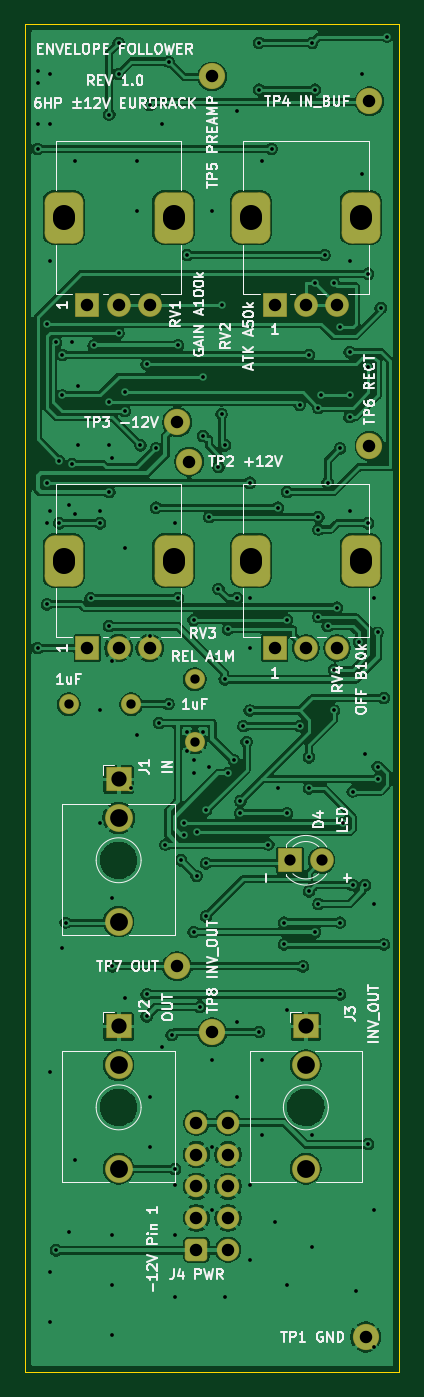
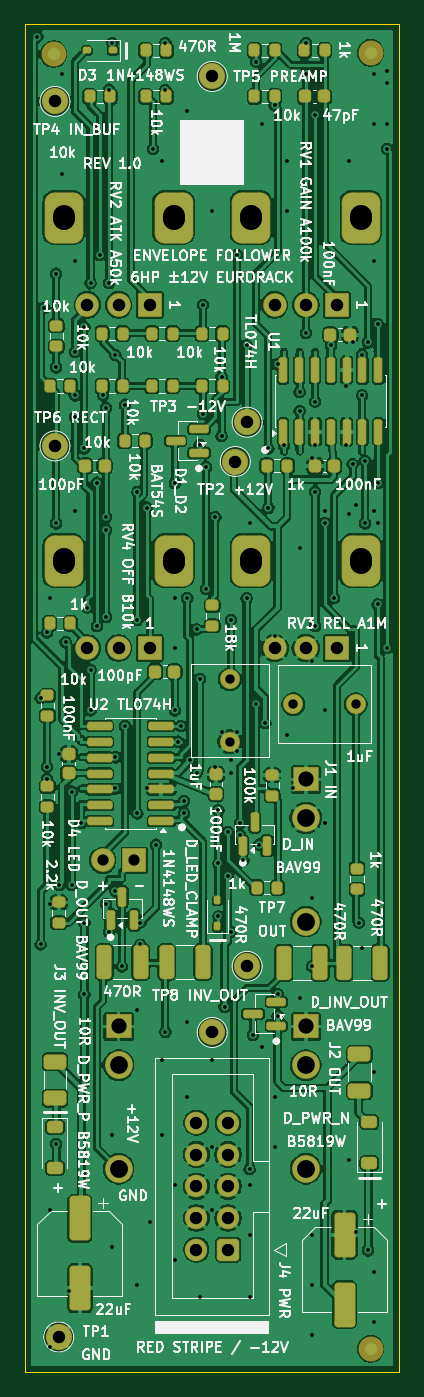
Circuit board: 11 layer files. Board 30.0 x 108.0 mm.
- bottom_copper: EnvelopeFollower-B_Cu.gbl (381662 bytes)
- bottom_mask: EnvelopeFollower-B_Mask.gbs (9590 bytes)
- paste: EnvelopeFollower-B_Paste.gbp (7053 bytes)
- bottom_silk: EnvelopeFollower-B_Silkscreen.gbo (185139 bytes)
- outline: EnvelopeFollower-Edge_Cuts.gm1 (571 bytes)
- top_copper: EnvelopeFollower-F_Cu.gtl (208696 bytes)
- top_mask: EnvelopeFollower-F_Mask.gts (3366 bytes)
- paste: EnvelopeFollower-F_Paste.gtp (464 bytes)
- top_silk: EnvelopeFollower-F_Silkscreen.gto (64711 bytes)
- drill: EnvelopeFollower-NPTH.drl (264 bytes)
- drill: EnvelopeFollower-PTH.drl (4162 bytes)

=== bottom_copper: EnvelopeFollower-B_Cu.gbl (381662 bytes, source omitted) ===
=== bottom_mask: EnvelopeFollower-B_Mask.gbs (9590 bytes, source omitted) ===
=== paste: EnvelopeFollower-B_Paste.gbp (7053 bytes, source omitted) ===
=== bottom_silk: EnvelopeFollower-B_Silkscreen.gbo (185139 bytes, source omitted) ===
=== outline: EnvelopeFollower-Edge_Cuts.gm1 ===
%TF.GenerationSoftware,KiCad,Pcbnew,10.0.7*%
%TF.CreationDate,2026-11-21T09:36:03+11:00*%
%TF.ProjectId,EnvelopeFollower,456e7665-6c6f-4706-9546-6f6c6c6f7765,REV 1.0*%
%TF.SameCoordinates,Original*%
%TF.FileFunction,Profile,NP*%
%FSLAX46Y46*%
G04 Gerber Fmt 4.6, Leading zero omitted, Abs format (unit mm)*
G04 Created by KiCad (PCBNEW 10.0.7) date 2026-11-21 09:36:03*
%MOMM*%
%LPD*%
G01*
G04 APERTURE LIST*
%TA.AperFunction,Profile*%
%ADD10C,0.100000*%
%TD*%
G04 APERTURE END LIST*
D10*
X0Y0D02*
X30000000Y0D01*
X30000000Y-108000000D01*
X0Y-108000000D01*
X0Y0D01*
M02*

=== top_copper: EnvelopeFollower-F_Cu.gtl (208696 bytes, source omitted) ===
=== top_mask: EnvelopeFollower-F_Mask.gts ===
%TF.GenerationSoftware,KiCad,Pcbnew,10.0.7*%
%TF.CreationDate,2026-11-21T09:36:03+11:00*%
%TF.ProjectId,EnvelopeFollower,456e7665-6c6f-4706-9546-6f6c6c6f7765,REV 1.0*%
%TF.SameCoordinates,Original*%
%TF.FileFunction,Soldermask,Top*%
%TF.FilePolarity,Negative*%
%FSLAX46Y46*%
G04 Gerber Fmt 4.6, Leading zero omitted, Abs format (unit mm)*
G04 Created by KiCad (PCBNEW 10.0.7) date 2026-11-21 09:36:03*
%MOMM*%
%LPD*%
G01*
G04 APERTURE LIST*
G04 Aperture macros list*
%AMRoundRect*
0 Rectangle with rounded corners*
0 $1 Rounding radius*
0 $2 $3 $4 $5 $6 $7 $8 $9 X,Y pos of 4 corners*
0 Add a 4 corners polygon primitive as box body*
4,1,4,$2,$3,$4,$5,$6,$7,$8,$9,$2,$3,0*
0 Add four circle primitives for the rounded corners*
1,1,$1+$1,$2,$3*
1,1,$1+$1,$4,$5*
1,1,$1+$1,$6,$7*
1,1,$1+$1,$8,$9*
0 Add four rect primitives between the rounded corners*
20,1,$1+$1,$2,$3,$4,$5,0*
20,1,$1+$1,$4,$5,$6,$7,0*
20,1,$1+$1,$6,$7,$8,$9,0*
20,1,$1+$1,$8,$9,$2,$3,0*%
G04 Aperture macros list end*
%ADD10RoundRect,0.050000X0.965000X0.915000X-0.965000X0.915000X-0.965000X-0.915000X0.965000X-0.915000X0*%
%ADD11C,2.230000*%
%ADD12RoundRect,0.050000X0.900000X-0.900000X0.900000X0.900000X-0.900000X0.900000X-0.900000X-0.900000X0*%
%ADD13C,1.900000*%
%ADD14RoundRect,0.800000X0.750000X-1.250000X0.750000X1.250000X-0.750000X1.250000X-0.750000X-1.250000X0*%
%ADD15RoundRect,0.050000X-0.900000X-0.900000X0.900000X-0.900000X0.900000X0.900000X-0.900000X0.900000X0*%
%ADD16C,2.100000*%
%ADD17C,1.600000*%
%ADD18RoundRect,0.300000X-0.600000X-0.600000X0.600000X-0.600000X0.600000X0.600000X-0.600000X0.600000X0*%
%ADD19C,1.800000*%
G04 APERTURE END LIST*
D10*
%TO.C,J1*%
X7500000Y-60520000D03*
D11*
X7500000Y-71920000D03*
X7500000Y-63620000D03*
%TD*%
D10*
%TO.C,J3*%
X22500000Y-80320000D03*
D11*
X22500000Y-91720000D03*
X22500000Y-83420000D03*
%TD*%
D12*
%TO.C,RV1*%
X5000000Y-22500000D03*
D13*
X7500000Y-22500000D03*
X10000000Y-22500000D03*
D14*
X3100000Y-15500000D03*
X11900000Y-15500000D03*
%TD*%
D15*
%TO.C,D4*%
X21230000Y-67000000D03*
D13*
X23770000Y-67000000D03*
%TD*%
D12*
%TO.C,RV4*%
X20000000Y-50000000D03*
D13*
X22500000Y-50000000D03*
X25000000Y-50000000D03*
D14*
X18100000Y-43000000D03*
X26900000Y-43000000D03*
%TD*%
D12*
%TO.C,RV3*%
X5000000Y-50000000D03*
D13*
X7500000Y-50000000D03*
X10000000Y-50000000D03*
D14*
X3100000Y-43000000D03*
X11900000Y-43000000D03*
%TD*%
D12*
%TO.C,RV2*%
X20000000Y-22500000D03*
D13*
X22500000Y-22500000D03*
X25000000Y-22500000D03*
D14*
X18100000Y-15500000D03*
X26900000Y-15500000D03*
%TD*%
D10*
%TO.C,J2*%
X7500000Y-80320000D03*
D11*
X7500000Y-91720000D03*
X7500000Y-83420000D03*
%TD*%
D16*
%TO.C,TP5*%
X15000000Y-4200000D03*
%TD*%
%TO.C,TP1*%
X27300000Y-105200000D03*
%TD*%
D17*
%TO.C,C1*%
X3500000Y-54500000D03*
X8500000Y-54500000D03*
%TD*%
D16*
%TO.C,TP4*%
X27600000Y-6200000D03*
%TD*%
D17*
%TO.C,C2*%
X13600000Y-52500000D03*
X13600000Y-57500000D03*
%TD*%
D16*
%TO.C,TP6*%
X27600000Y-33800000D03*
%TD*%
D18*
%TO.C,J4*%
X13730000Y-98200000D03*
D19*
X16270000Y-98200000D03*
X13730000Y-95660000D03*
X16270000Y-95660000D03*
X13730000Y-93120000D03*
X16270000Y-93120000D03*
X13730000Y-90580000D03*
X16270000Y-90580000D03*
X13730000Y-88040000D03*
X16270000Y-88040000D03*
%TD*%
D16*
%TO.C,TP7*%
X12200000Y-75500000D03*
%TD*%
%TO.C,TP2*%
X13150000Y-35050000D03*
%TD*%
%TO.C,TP3*%
X12200000Y-31900000D03*
%TD*%
%TO.C,TP8*%
X15000000Y-80800000D03*
%TD*%
M02*

=== paste: EnvelopeFollower-F_Paste.gtp ===
%TF.GenerationSoftware,KiCad,Pcbnew,10.0.7*%
%TF.CreationDate,2026-11-21T09:36:03+11:00*%
%TF.ProjectId,EnvelopeFollower,456e7665-6c6f-4706-9546-6f6c6c6f7765,REV 1.0*%
%TF.SameCoordinates,Original*%
%TF.FileFunction,Paste,Top*%
%TF.FilePolarity,Positive*%
%FSLAX46Y46*%
G04 Gerber Fmt 4.6, Leading zero omitted, Abs format (unit mm)*
G04 Created by KiCad (PCBNEW 10.0.7) date 2026-11-21 09:36:03*
%MOMM*%
%LPD*%
G01*
G04 APERTURE LIST*
G04 APERTURE END LIST*
M02*

=== top_silk: EnvelopeFollower-F_Silkscreen.gto (64711 bytes, source omitted) ===
=== drill: EnvelopeFollower-NPTH.drl ===
M48
; DRILL file KiCad 10.0.7 date 2026-11-21T09:36:03
; FORMAT={-:-/ absolute / metric / decimal}
; #@! TF.CreationDate,2026-11-21T09:36:03+11:00
; #@! TF.GenerationSoftware,Kicad,Pcbnew,10.0.7
; #@! TF.FileFunction,NonPlated,1,2,NPTH
FMAT,2
METRIC
%
G90
G05
M30

=== drill: EnvelopeFollower-PTH.drl ===
M48
; DRILL file KiCad 10.0.7 date 2026-11-21T09:36:03
; FORMAT={-:-/ absolute / metric / decimal}
; #@! TF.CreationDate,2026-11-21T09:36:03+11:00
; #@! TF.GenerationSoftware,Kicad,Pcbnew,10.0.7
; #@! TF.FileFunction,Plated,1,2,PTH
FMAT,2
METRIC
; #@! TA.AperFunction,Plated,PTH,ViaDrill
T1C0.300
; #@! TA.AperFunction,Plated,PTH,ComponentDrill
T2C0.750
; #@! TA.AperFunction,Plated,PTH,ComponentDrill
T3C0.900
; #@! TA.AperFunction,Plated,PTH,ComponentDrill
T4C1.000
; #@! TA.AperFunction,Plated,PTH,ComponentDrill
T5C1.220
; #@! TA.AperFunction,Plated,PTH,ComponentDrill
T6C1.420
; #@! TA.AperFunction,Plated,PTH,ComponentDrill
T7C1.430
; #@! TA.AperFunction,Plated,PTH,ComponentDrill
T8C1.800
%
G90
G05
T1
X1.0Y-3.75
X1.0Y-4.75
X1.0Y-8.0
X1.0Y-10.0
X1.0Y-50.0
X1.75Y-24.0
X1.75Y-36.75
X1.75Y-40.0
X1.75Y-46.5
X2.0Y-4.0
X2.0Y-8.0
X2.0Y-19.0
X2.0Y-39.0
X2.0Y-84.0
X2.0Y-100.0
X2.0Y-104.0
X2.5Y-25.5
X2.5Y-98.25
X2.75Y-35.0
X2.75Y-40.0
X3.0Y-26.5
X3.0Y-29.75
X3.0Y-74.0
X3.25Y-72.0
X3.5Y-38.5
X3.5Y-96.75
X3.75Y-25.5
X3.75Y-35.25
X4.0Y-11.0
X4.0Y-39.25
X4.0Y-91.0
X4.25Y-29.0
X4.25Y-33.75
X5.25Y-46.0
X5.5Y-25.75
X6.0Y-39.0
X6.0Y-40.0
X6.0Y-55.0
X6.0Y-64.0
X6.75Y-7.25
X6.75Y-30.25
X6.75Y-33.75
X6.75Y-37.5
X6.75Y-48.25
X7.0Y-34.75
X7.0Y-51.0
X7.0Y-70.0
X7.0Y-75.5
X7.0Y-97.0
X7.0Y-101.0
X7.0Y-105.0
X7.5Y-1.5
X7.5Y-4.0
X7.5Y-24.75
X8.0Y-29.5
X8.0Y-31.0
X8.0Y-42.0
X8.0Y-78.0
X8.5Y-61.25
X9.0Y-11.0
X9.0Y-15.0
X9.0Y-57.0
X9.25Y-33.75
X9.75Y-27.25
X9.75Y-77.75
X9.75Y-79.5
X10.0Y-6.5
X10.0Y-49.0
X10.0Y-86.0
X10.0Y-90.0
X10.5Y-34.0
X10.5Y-38.75
X10.75Y-56.0
X11.0Y-8.0
X11.0Y-82.0
X11.25Y-65.75
X11.5Y-3.0
X11.5Y-54.5
X11.75Y-81.0
X12.0Y-40.0
X12.0Y-91.75
X12.0Y-93.0
X12.0Y-97.0
X12.0Y-102.0
X12.25Y-25.75
X12.25Y-46.0
X12.5Y-67.0
X12.75Y-64.0
X12.75Y-65.0
X13.0Y-18.5
X13.0Y-56.75
X13.0Y-58.25
X13.5Y-47.75
X13.5Y-59.0
X13.5Y-60.0
X13.5Y-72.75
X13.75Y-64.75
X13.75Y-68.25
X14.0Y-78.75
X14.25Y-28.25
X14.25Y-33.0
X14.25Y-56.75
X14.5Y-63.0
X14.5Y-67.25
X14.5Y-71.5
X14.75Y-39.5
X14.75Y-59.5
X15.0Y-15.0
X15.0Y-83.0
X15.0Y-90.0
X15.0Y-95.0
X15.5Y-35.5
X15.5Y-45.25
X15.75Y-22.5
X15.75Y-31.25
X16.0Y-33.75
X16.0Y-52.5
X16.0Y-102.0
X16.25Y-48.5
X16.25Y-60.0
X16.75Y-59.0
X17.0Y-7.0
X17.0Y-46.0
X17.0Y-80.0
X17.0Y-86.0
X17.25Y-62.25
X17.25Y-63.25
X17.5Y-56.25
X17.75Y-57.5
X18.0Y-36.75
X18.0Y-46.0
X18.0Y-50.0
X18.0Y-55.0
X18.0Y-93.0
X18.0Y-99.0
X18.75Y-1.5
X18.75Y-5.25
X18.75Y-80.75
X19.0Y-11.0
X19.0Y-83.0
X19.0Y-89.0
X19.5Y-65.75
X19.75Y-10.0
X20.0Y-96.0
X20.25Y-38.75
X20.25Y-61.25
X20.75Y-72.0
X20.75Y-73.75
X21.0Y-37.5
X21.0Y-47.75
X21.0Y-63.25
X21.0Y-79.0
X21.0Y-101.0
X22.0Y-30.5
X22.0Y-56.25
X22.25Y-75.5
X22.75Y-26.5
X22.75Y-58.75
X22.75Y-61.25
X22.75Y-69.5
X23.0Y-1.5
X23.0Y-89.0
X23.0Y-98.0
X23.25Y-5.25
X23.25Y-20.75
X23.25Y-72.75
X23.5Y-30.75
X23.5Y-39.5
X23.5Y-40.5
X23.5Y-47.5
X23.5Y-70.5
X23.75Y-29.75
X24.0Y-18.5
X24.25Y-36.75
X24.25Y-48.25
X24.75Y-20.75
X24.75Y-51.75
X24.75Y-55.0
X25.0Y-46.75
X25.25Y-24.25
X25.25Y-34.0
X25.25Y-72.0
X25.25Y-77.75
X25.5Y-64.0
X26.0Y-19.0
X26.0Y-26.25
X26.0Y-29.75
X26.0Y-31.5
X26.0Y-39.0
X26.25Y-61.5
X26.25Y-69.0
X26.5Y-101.5
X26.75Y-49.5
X27.0Y-4.0
X27.0Y-12.0
X27.25Y-58.5
X27.25Y-69.0
X27.5Y-20.0
X27.5Y-27.5
X27.5Y-40.0
X27.5Y-89.75
X28.0Y-46.0
X28.0Y-70.5
X28.0Y-95.0
X28.0Y-106.0
X28.25Y-48.75
X28.25Y-59.5
X28.25Y-60.5
X28.5Y-22.75
X28.75Y-54.0
X28.75Y-73.75
X29.0Y-1.0
T2
X3.5Y-54.5
X8.5Y-54.5
X13.6Y-52.5
X13.6Y-57.5
T3
X21.23Y-67.0
X23.77Y-67.0
T4
X5.0Y-22.5
X5.0Y-50.0
X7.5Y-22.5
X7.5Y-50.0
X10.0Y-22.5
X10.0Y-50.0
X12.2Y-31.9
X12.2Y-75.5
X13.15Y-35.05
X13.73Y-88.04
X13.73Y-90.58
X13.73Y-93.12
X13.73Y-95.66
X13.73Y-98.2
X15.0Y-4.2
X15.0Y-80.8
X16.27Y-88.04
X16.27Y-90.58
X16.27Y-93.12
X16.27Y-95.66
X16.27Y-98.2
X20.0Y-22.5
X20.0Y-50.0
X22.5Y-22.5
X22.5Y-50.0
X25.0Y-22.5
X25.0Y-50.0
X27.3Y-105.2
X27.6Y-6.2
X27.6Y-33.8
T5
X7.5Y-60.52
X7.5Y-80.32
X22.5Y-80.32
T6
X7.5Y-63.62
X7.5Y-83.42
X22.5Y-83.42
T7
X7.5Y-71.92
X7.5Y-91.72
X22.5Y-91.72
T8
X3.1Y-15.65G85X3.1Y-15.35
G05
X3.1Y-43.15G85X3.1Y-42.85
G05
X11.9Y-15.65G85X11.9Y-15.35
G05
X11.9Y-43.15G85X11.9Y-42.85
G05
X18.1Y-15.65G85X18.1Y-15.35
G05
X18.1Y-43.15G85X18.1Y-42.85
G05
X26.9Y-15.65G85X26.9Y-15.35
G05
X26.9Y-43.15G85X26.9Y-42.85
G05
M30
